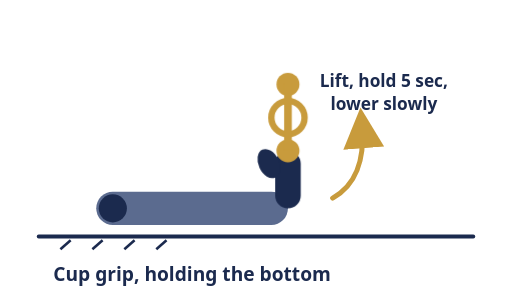
t = 0.00 s
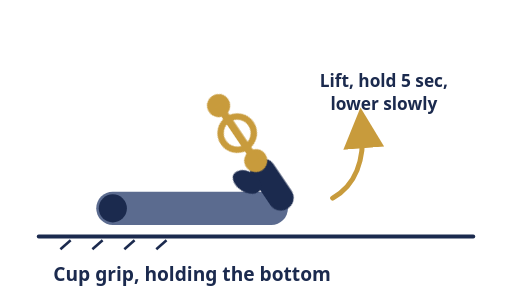
t = 1.12 s
t = 2.32 s: frame unchanged from t = 1.12 s, image omitted
t = 3.52 s: frame unchanged from t = 1.12 s, image omitted
t = 5.92 s: frame unchanged from t = 1.12 s, image omitted
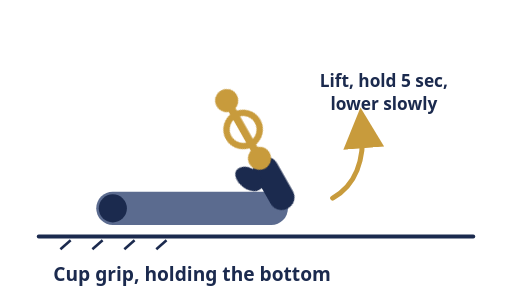
t = 6.44 s

The animated SVG that drew these frames (rendered in a browser with its animation timeline set to each time). Animation: 1 CSS @keyframes rule; one cycle of 8.00 s, repeats indefinitely.

<svg viewBox="0 0 400 230" xmlns="http://www.w3.org/2000/svg">
  <style>
    @keyframes curlHoldLower {
      0%       { transform: rotate(0deg); }
      14%      { transform: rotate(-34deg); }
      74%      { transform: rotate(-34deg); }
      100%     { transform: rotate(0deg); }
    }
    .hand-wrap { transform-origin: 225px 163px; animation: curlHoldLower 8s ease-in-out infinite; }
    @media (prefers-reduced-motion: reduce) {
      .hand-wrap { animation: none; transform: rotate(-34deg); }
    }
  </style>
  <line x1="30" y1="185" x2="370" y2="185" stroke="#1B2A4E" stroke-width="3" stroke-linecap="round"/>
  <g stroke="#1B2A4E" stroke-width="2">
    <line x1="55" y1="188" x2="47" y2="195"/><line x1="80" y1="188" x2="72" y2="195"/>
    <line x1="105" y1="188" x2="97" y2="195"/><line x1="130" y1="188" x2="122" y2="195"/>
  </g>
  <rect x="75" y="150" width="150" height="26" rx="13" fill="#5B6B8F"/>
  <circle cx="88" cy="163" r="11" fill="#1B2A4E"/>
  <g class="hand-wrap">
    <!-- fist cupped around the bottom end of the dumbbell, handle standing up out of it -->
    <rect x="215" y="118" width="20" height="45" rx="10" fill="#1B2A4E"/>
    <ellipse cx="210" cy="128" rx="8" ry="12" fill="#1B2A4E" transform="rotate(-25 210 128)"/>
    <g transform="translate(225 92) rotate(90)">
      <circle r="13" fill="none" stroke="#C89B3C" stroke-width="5"/>
      <circle cx="-26" cy="0" r="9" fill="#C89B3C"/>
      <circle cx="26" cy="0" r="9" fill="#C89B3C"/>
      <rect x="-26" y="-3" width="52" height="6" fill="#C89B3C"/>
    </g>
  </g>
  <path d="M260 155 C 278 145, 285 125, 283 100" fill="none" stroke="#C89B3C" stroke-width="4" stroke-linecap="round" marker-end="url(#arrow9)"/>
  <defs>
    <marker id="arrow9" markerWidth="9" markerHeight="9" refX="4" refY="4" orient="auto">
      <path d="M0,0 L8,4 L0,8 Z" fill="#C89B3C"/>
    </marker>
  </defs>
  <text x="150" y="220" text-anchor="middle" font-size="15" font-weight="700" fill="#1B2A4E" font-family="system-ui,sans-serif">Cup grip, holding the bottom</text>
  <text x="300" y="68" text-anchor="middle" font-size="13.5" font-weight="700" fill="#1B2A4E" font-family="system-ui,sans-serif">Lift, hold 5 sec,</text>
  <text x="300" y="86" text-anchor="middle" font-size="13.5" font-weight="700" fill="#1B2A4E" font-family="system-ui,sans-serif">lower slowly</text>
</svg>
